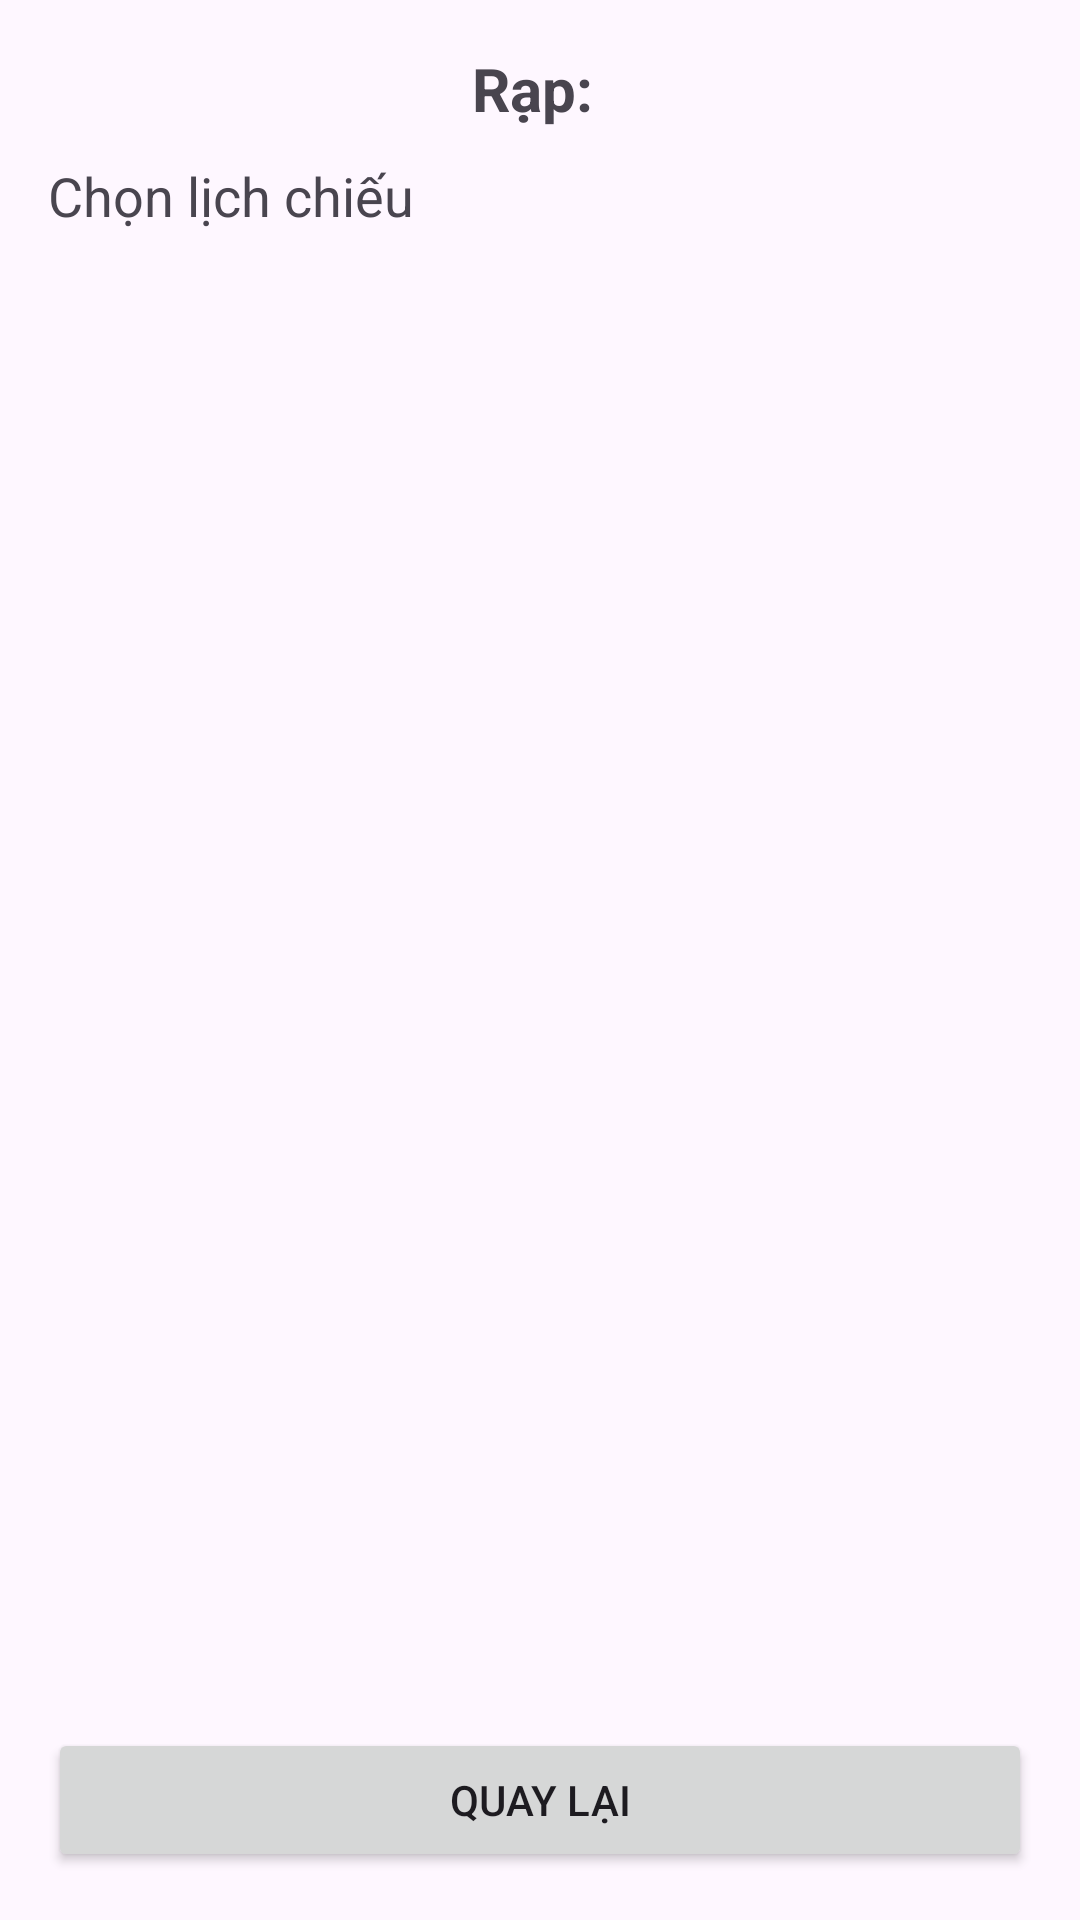

The Android layout XML behind this screen, and the referenced resources:
<!-- AndroidManifest.xml: application theme Theme.BaiTapNhomAndroind -->
<!-- res/layout/activity_showtime.xml -->
<?xml version="1.0" encoding="utf-8"?>
<LinearLayout xmlns:android="http://schemas.android.com/apk/res/android"
    android:layout_width="match_parent"
    android:layout_height="match_parent"
    android:orientation="vertical"
    android:padding="16dp">

    <TextView
        android:id="@+id/tvTheaterNameHeader"
        android:layout_width="wrap_content"
        android:layout_height="wrap_content"
        android:text="Rạp: "
        android:textSize="20sp"
        android:textStyle="bold"
        android:layout_gravity="center"
        android:layout_marginBottom="10dp"/>

    <TextView
        android:layout_width="wrap_content"
        android:layout_height="wrap_content"
        android:text="Chọn lịch chiếu"
        android:textSize="18sp"
        android:layout_marginBottom="16dp"/>

    <androidx.recyclerview.widget.RecyclerView
        android:id="@+id/rvShowtimeGroups"
        android:layout_width="match_parent"
        android:layout_height="0dp"
        android:layout_weight="1" />

    <Button
        android:id="@+id/btnBackShowtime"
        android:layout_width="match_parent"
        android:layout_height="wrap_content"
        android:text="Quay lại"
        android:layout_marginTop="16dp"/>

</LinearLayout>
<!-- resources referenced by this layout -->
<resources>
  <style name="Theme.BaiTapNhomAndroind" parent="Base.Theme.BaiTapNhomAndroind" />
  <style name="Base.Theme.BaiTapNhomAndroind" parent="Theme.Material3.DayNight.NoActionBar">
          
          
      </style>
</resources>
